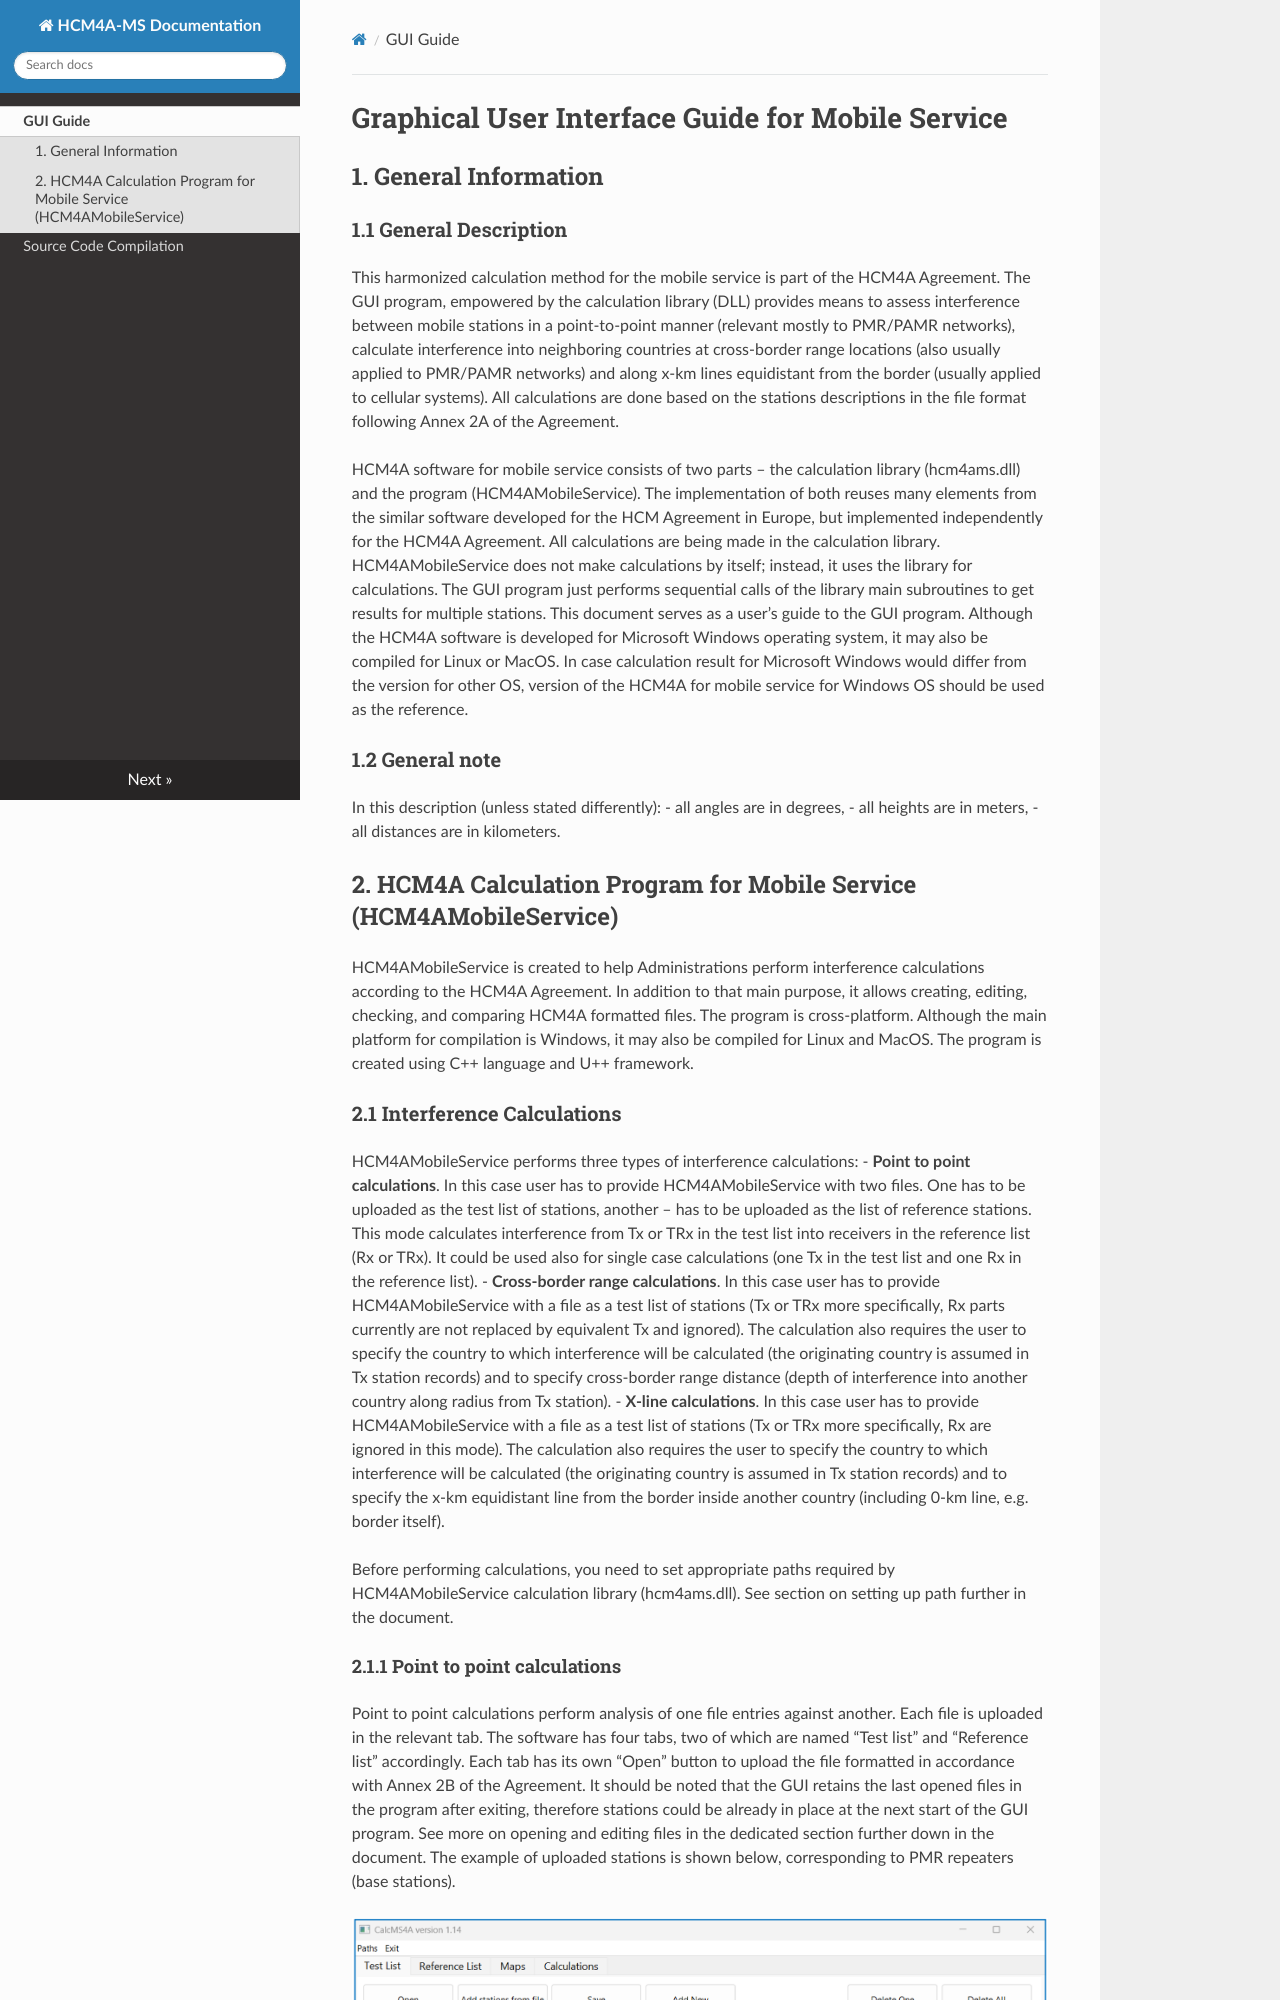

repository: FNS-Division/HCM4A-MS-Documentation · page: hcm4a_ms_gui_guide/index.html · generator: mkdocs

# Graphical User Interface Guide for Mobile Service

## 1. General Information

### 1.1 General Description
This harmonized calculation method for the mobile service is part of the HCM4A Agreement. The GUI program, empowered by the calculation library (DLL) provides means to assess interference between mobile stations in a point-to-point manner (relevant mostly to PMR/PAMR networks), calculate interference into neighboring countries at cross-border range locations (also usually applied to PMR/PAMR networks) and along x-km lines equidistant from the border (usually applied to cellular systems). All calculations are done based on the stations descriptions in the file format following Annex 2A of the Agreement.

HCM4A software for mobile service consists of two parts – the calculation library (hcm4ams.dll) and the program (HCM4AMobileService). The implementation of both reuses many elements from the similar software developed for the HCM Agreement in Europe, but implemented independently for the HCM4A Agreement. All calculations are being made in the calculation library. HCM4AMobileService does not make calculations by itself; instead, it uses the library for calculations. The GUI program just performs sequential calls of the library main subroutines to get results for multiple stations. This document serves as a user’s guide to the GUI program. Although the HCM4A software is developed for Microsoft Windows operating system, it may also be compiled for Linux or MacOS. In case calculation result for Microsoft Windows would differ from the version for other OS, version of the HCM4A for mobile service for Windows OS should be used as the reference.

### 1.2 General note
In this description (unless stated differently):
- all angles are in degrees,
- all heights are in meters,
- all distances are in kilometers.
